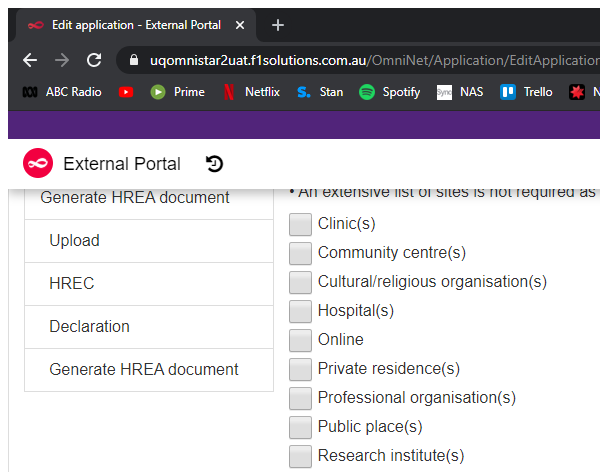
Task: Human Research Ethics Application (HREA) Form Data Extraction for Research Management System (RMS)
Workflow: Q1.01_ProjectOverview

Step 1: Attach Browser 'chrome.exe Edit' in window 'Edit application - External Portal' (chrome.exe)
